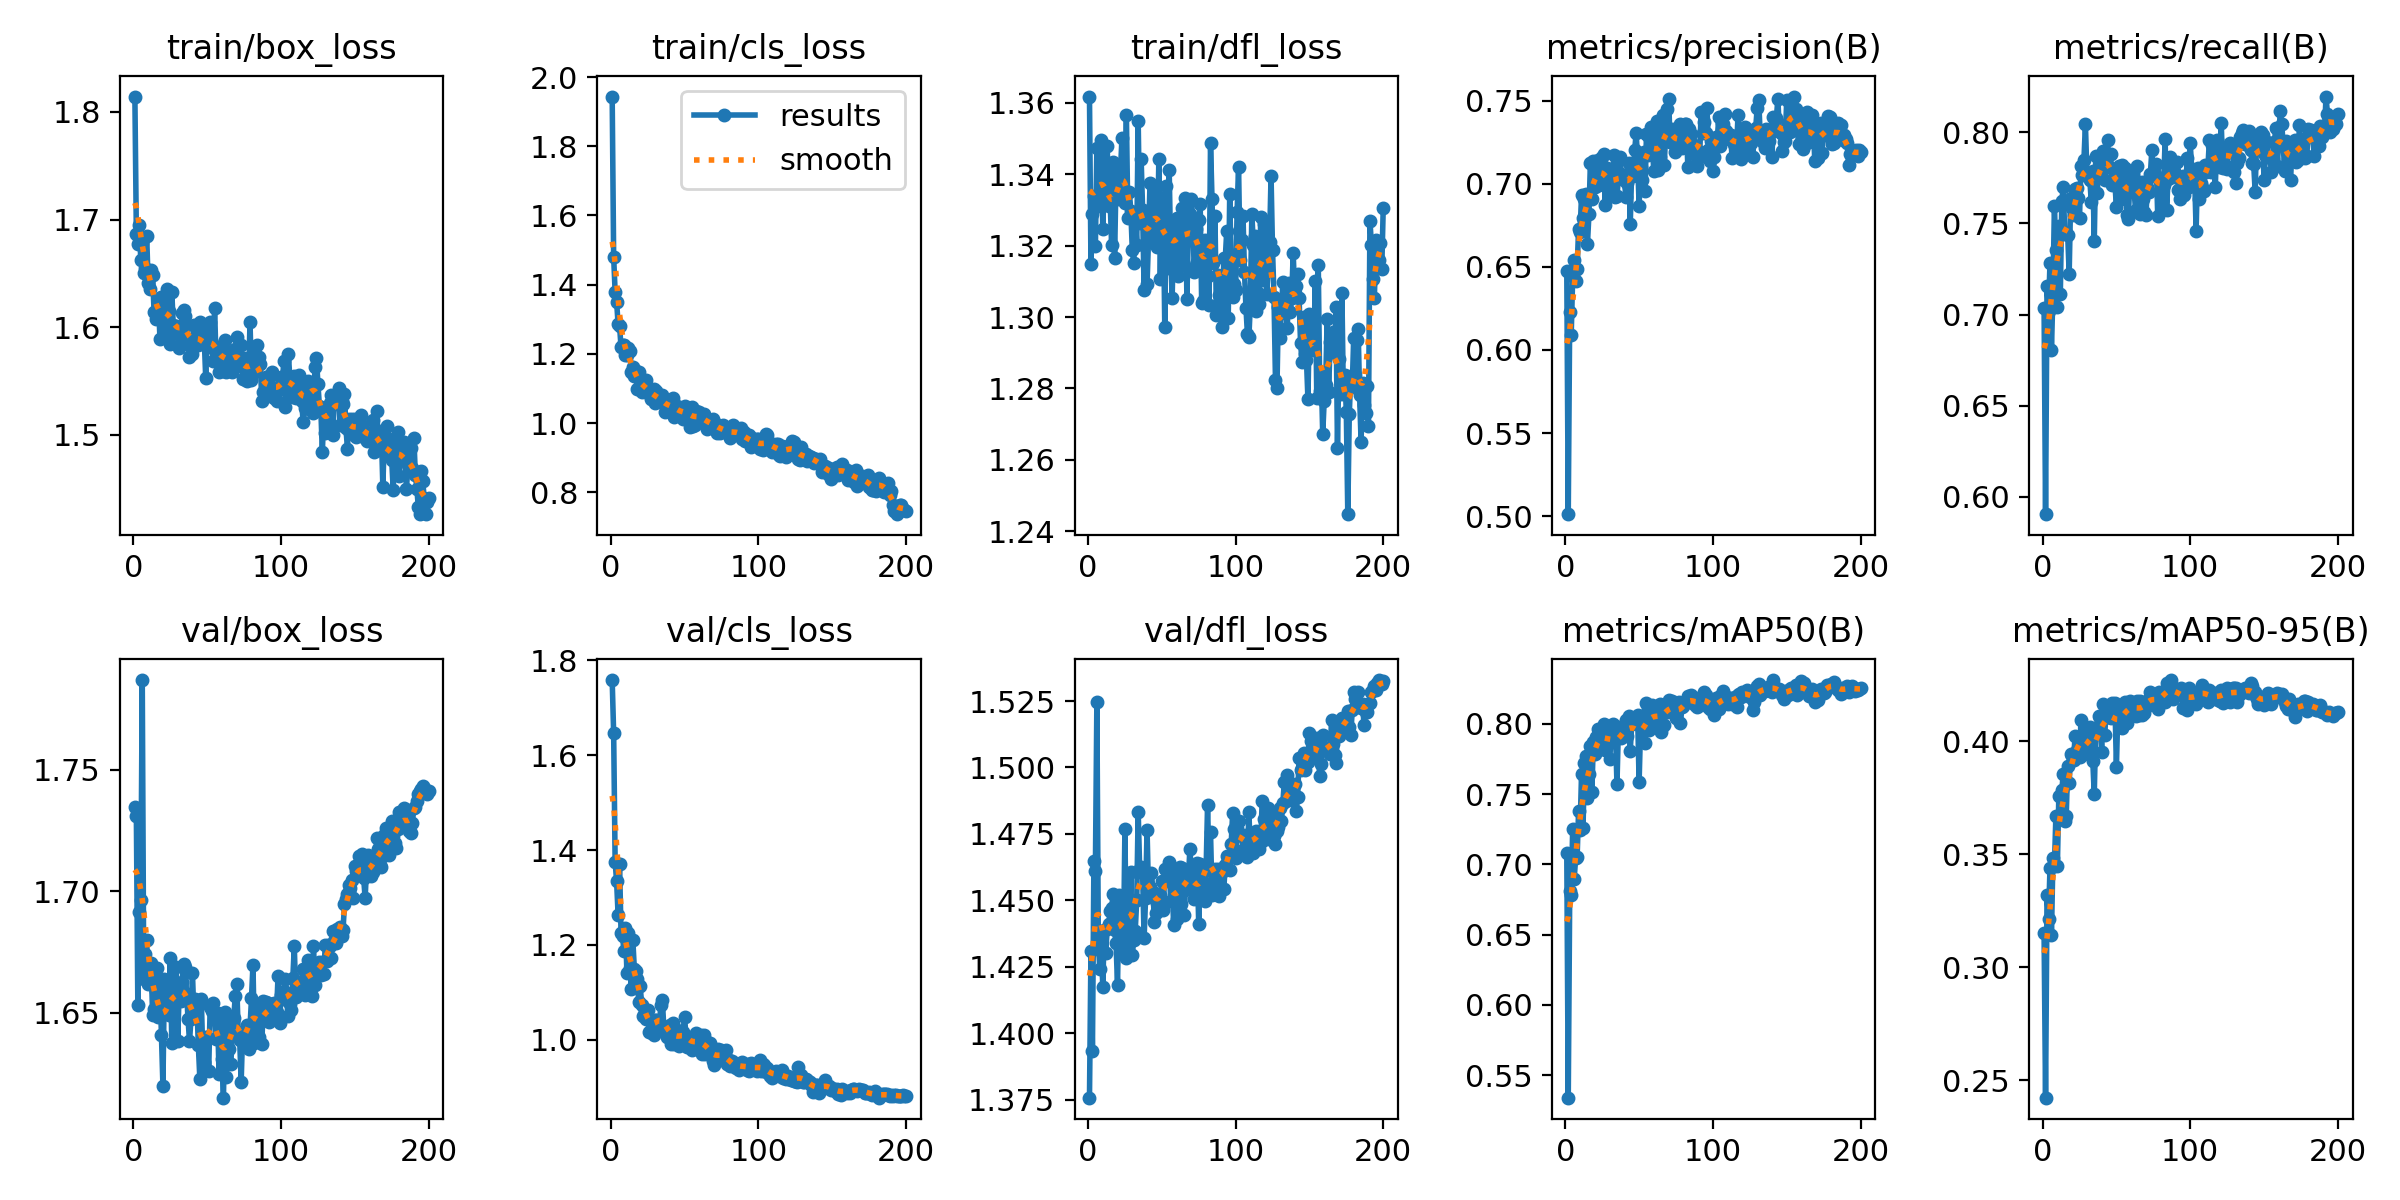

The data file committed next to this chart (first rows):
epoch, time, train/box_loss, train/cls_loss, train/dfl_loss, metrics/precision(B), metrics/recall(B), metrics/mAP50(B), metrics/mAP50-95(B), val/box_loss, val/cls_loss, val/dfl_loss, lr/pg0, lr/pg1, lr/pg2
1, 53.1, 1.814, 1.944, 1.362, 0.6477, 0.7037, 0.7081, 0.315, 1.735, 1.758, 1.376, 0.0006617, 0.0006617, 0.0006617
2, 100.4, 1.687, 1.48, 1.315, 0.5012, 0.5905, 0.534, 0.2423, 1.731, 1.646, 1.431, 0.001322, 0.001322, 0.001322
3, 155.1, 1.677, 1.379, 1.329, 0.6229, 0.7155, 0.6812, 0.332, 1.653, 1.375, 1.393, 0.001975, 0.001975, 0.001975
4, 202, 1.695, 1.35, 1.334, 0.6093, 0.7022, 0.678, 0.3211, 1.691, 1.334, 1.465, 0.00197, 0.00197, 0.00197
5, 247.4, 1.662, 1.287, 1.32, 0.6442, 0.7284, 0.725, 0.344, 1.696, 1.264, 1.461, 0.00196, 0.00196, 0.00196
6, 298.9, 1.684, 1.281, 1.347, 0.6539, 0.6804, 0.6894, 0.3141, 1.787, 1.37, 1.524, 0.00195, 0.00195, 0.00195
7, 344.9, 1.65, 1.219, 1.331, 0.6417, 0.7123, 0.7043, 0.3485, 1.664, 1.224, 1.434, 0.001941, 0.001941, 0.001941
8, 394.7, 1.655, 1.227, 1.347, 0.6489, 0.7595, 0.7051, 0.3448, 1.674, 1.218, 1.424, 0.001931, 0.001931, 0.001931
9, 444.6, 1.685, 1.227, 1.35, 0.673, 0.7354, 0.7376, 0.367, 1.68, 1.186, 1.434, 0.001921, 0.001921, 0.001921
10, 490.8, 1.641, 1.197, 1.325, 0.6711, 0.7042, 0.7242, 0.3448, 1.662, 1.236, 1.417, 0.001911, 0.001911, 0.001911
11, 546.7, 1.635, 1.197, 1.338, 0.693, 0.7489, 0.7644, 0.376, 1.669, 1.14, 1.439, 0.001901, 0.001901, 0.001901
12, 593.6, 1.653, 1.216, 1.332, 0.6793, 0.7112, 0.7261, 0.3662, 1.671, 1.224, 1.43, 0.001891, 0.001891, 0.001891
13, 639.4, 1.648, 1.208, 1.348, 0.6907, 0.7622, 0.7717, 0.3785, 1.649, 1.152, 1.439, 0.001881, 0.001881, 0.001881
14, 693.9, 1.614, 1.147, 1.331, 0.694, 0.7703, 0.7771, 0.3856, 1.652, 1.106, 1.441, 0.001871, 0.001871, 0.001871
15, 739, 1.607, 1.162, 1.333, 0.6637, 0.744, 0.7468, 0.3648, 1.659, 1.21, 1.446, 0.001861, 0.001861, 0.001861
16, 788.5, 1.615, 1.136, 1.32, 0.6815, 0.7445, 0.7639, 0.3669, 1.668, 1.15, 1.447, 0.001852, 0.001852, 0.001852
17, 837, 1.623, 1.149, 1.343, 0.7126, 0.7439, 0.7839, 0.3892, 1.648, 1.145, 1.452, 0.001842, 0.001842, 0.001842
18, 884.1, 1.588, 1.099, 1.316, 0.6911, 0.7225, 0.7516, 0.3817, 1.661, 1.128, 1.439, 0.001832, 0.001832, 0.001832
19, 939, 1.628, 1.146, 1.339, 0.7138, 0.7638, 0.7872, 0.3946, 1.641, 1.08, 1.434, 0.001822, 0.001822, 0.001822
20, 985.3, 1.608, 1.102, 1.333, 0.6982, 0.7585, 0.7783, 0.3935, 1.62, 1.112, 1.418, 0.001812, 0.001812, 0.001812
21, 1033, 1.626, 1.09, 1.34, 0.7058, 0.7547, 0.7904, 0.3917, 1.664, 1.073, 1.452, 0.001802, 0.001802, 0.001802
22, 1086, 1.595, 1.123, 1.341, 0.7142, 0.7687, 0.7963, 0.4025, 1.65, 1.051, 1.445, 0.001792, 0.001792, 0.001792
23, 1133, 1.635, 1.1, 1.35, 0.6991, 0.7697, 0.7931, 0.396, 1.654, 1.061, 1.436, 0.001782, 0.001782, 0.001782
24, 1182, 1.615, 1.125, 1.334, 0.7077, 0.764, 0.7895, 0.3938, 1.649, 1.043, 1.43, 0.001772, 0.001772, 0.001772
25, 1230, 1.585, 1.087, 1.332, 0.7161, 0.7531, 0.7865, 0.3931, 1.672, 1.062, 1.477, 0.001762, 0.001762, 0.001762
26, 1277, 1.633, 1.099, 1.357, 0.7178, 0.7815, 0.8, 0.4093, 1.638, 1.017, 1.428, 0.001752, 0.001752, 0.001752
27, 1332, 1.602, 1.07, 1.328, 0.687, 0.7764, 0.7813, 0.4025, 1.661, 1.041, 1.44, 0.001743, 0.001743, 0.001743
28, 1377, 1.594, 1.082, 1.335, 0.7097, 0.7848, 0.7926, 0.4042, 1.662, 1.014, 1.441, 0.001733, 0.001733, 0.001733
29, 1425, 1.601, 1.098, 1.33, 0.7047, 0.8046, 0.7945, 0.403, 1.669, 1.011, 1.461, 0.001723, 0.001723, 0.001723
30, 1478, 1.595, 1.059, 1.319, 0.6963, 0.7777, 0.775, 0.3986, 1.638, 1.042, 1.429, 0.001713, 0.001713, 0.001713
31, 1525, 1.581, 1.092, 1.315, 0.6933, 0.7776, 0.7881, 0.3944, 1.658, 1.043, 1.435, 0.001703, 0.001703, 0.001703
32, 1577, 1.592, 1.07, 1.329, 0.705, 0.7737, 0.8, 0.4065, 1.655, 1.035, 1.439, 0.001693, 0.001693, 0.001693
33, 1624, 1.613, 1.063, 1.32, 0.7176, 0.7617, 0.794, 0.4013, 1.663, 1.033, 1.45, 0.001683, 0.001683, 0.001683
34, 1674, 1.615, 1.073, 1.355, 0.6922, 0.7789, 0.7932, 0.3913, 1.67, 1.073, 1.483, 0.001673, 0.001673, 0.001673
35, 1727, 1.61, 1.081, 1.326, 0.6927, 0.7405, 0.7571, 0.3765, 1.669, 1.083, 1.462, 0.001663, 0.001663, 0.001663
36, 1773, 1.602, 1.068, 1.344, 0.7035, 0.7869, 0.7978, 0.406, 1.658, 1.024, 1.463, 0.001654, 0.001654, 0.001654
37, 1819, 1.585, 1.032, 1.33, 0.7162, 0.7667, 0.7936, 0.4043, 1.648, 1.021, 1.46, 0.001644, 0.001644, 0.001644
38, 1871, 1.572, 1.046, 1.308, 0.7057, 0.7805, 0.7901, 0.4111, 1.638, 1.006, 1.436, 0.001634, 0.001634, 0.001634
39, 1918, 1.589, 1.041, 1.327, 0.7055, 0.7833, 0.7949, 0.4106, 1.647, 1.016, 1.451, 0.001624, 0.001624, 0.001624
40, 1969, 1.575, 1.05, 1.309, 0.7022, 0.7859, 0.7974, 0.3952, 1.666, 1.031, 1.477, 0.001614, 0.001614, 0.001614
41, 2013, 1.602, 1.067, 1.322, 0.6923, 0.7898, 0.8025, 0.4164, 1.648, 0.9902, 1.453, 0.001604, 0.001604, 0.001604
42, 2062, 1.586, 1.072, 1.338, 0.7002, 0.774, 0.7915, 0.4026, 1.656, 1.036, 1.455, 0.001594, 0.001594, 0.001594
43, 2115, 1.593, 1.019, 1.325, 0.7122, 0.7837, 0.8057, 0.4122, 1.653, 0.9905, 1.46, 0.001584, 0.001584, 0.001584
44, 2161, 1.583, 1.045, 1.325, 0.6758, 0.796, 0.7809, 0.411, 1.637, 1.003, 1.453, 0.001574, 0.001574, 0.001574
45, 2210, 1.605, 1.05, 1.336, 0.709, 0.781, 0.7996, 0.4113, 1.623, 1.021, 1.442, 0.001564, 0.001564, 0.001564
46, 2261, 1.589, 1.026, 1.329, 0.7047, 0.788, 0.8038, 0.4102, 1.656, 0.9869, 1.445, 0.001554, 0.001554, 0.001554
47, 2309, 1.584, 1.026, 1.32, 0.7202, 0.7711, 0.8016, 0.4172, 1.633, 1.009, 1.449, 0.001545, 0.001545, 0.001545
48, 2358, 1.588, 1.04, 1.344, 0.7304, 0.774, 0.8017, 0.4132, 1.63, 0.998, 1.447, 0.001535, 0.001535, 0.001535
49, 2403, 1.552, 1.011, 1.311, 0.7141, 0.7719, 0.8061, 0.4169, 1.64, 1.015, 1.452, 0.001525, 0.001525, 0.001525
50, 2453, 1.598, 1.049, 1.333, 0.6867, 0.7589, 0.7585, 0.3887, 1.64, 1.049, 1.457, 0.001515, 0.001515, 0.001515
51, 2506, 1.581, 1.027, 1.332, 0.71, 0.7805, 0.798, 0.4143, 1.626, 1.008, 1.446, 0.001505, 0.001505, 0.001505
52, 2553, 1.605, 1.043, 1.297, 0.7026, 0.7815, 0.7977, 0.4084, 1.652, 0.9855, 1.462, 0.001495, 0.001495, 0.001495
53, 2602, 1.585, 1.044, 1.337, 0.7191, 0.7633, 0.8003, 0.4141, 1.651, 1.004, 1.457, 0.001485, 0.001485, 0.001485
54, 2652, 1.568, 0.9899, 1.314, 0.6959, 0.7821, 0.786, 0.4059, 1.654, 0.9973, 1.461, 0.001475, 0.001475, 0.001475
55, 2700, 1.618, 1.046, 1.341, 0.73, 0.7713, 0.8146, 0.414, 1.649, 0.9788, 1.464, 0.001465, 0.001465, 0.001465
56, 2748, 1.568, 0.9927, 1.318, 0.7174, 0.7805, 0.8104, 0.4173, 1.639, 0.9815, 1.45, 0.001455, 0.001455, 0.001455
57, 2794, 1.573, 0.9945, 1.305, 0.7281, 0.7545, 0.7953, 0.4083, 1.65, 1.003, 1.457, 0.001446, 0.001446, 0.001446
58, 2843, 1.558, 1.035, 1.325, 0.734, 0.7523, 0.801, 0.4161, 1.625, 1.014, 1.441, 0.001436, 0.001436, 0.001436
59, 2895, 1.582, 1.029, 1.323, 0.7212, 0.7708, 0.8133, 0.4177, 1.647, 0.9932, 1.452, 0.001426, 0.001426, 0.001426
60, 2943, 1.577, 1.031, 1.328, 0.7077, 0.7783, 0.7998, 0.4136, 1.631, 0.9947, 1.443, 0.001416, 0.001416, 0.001416
... 140 more rows
